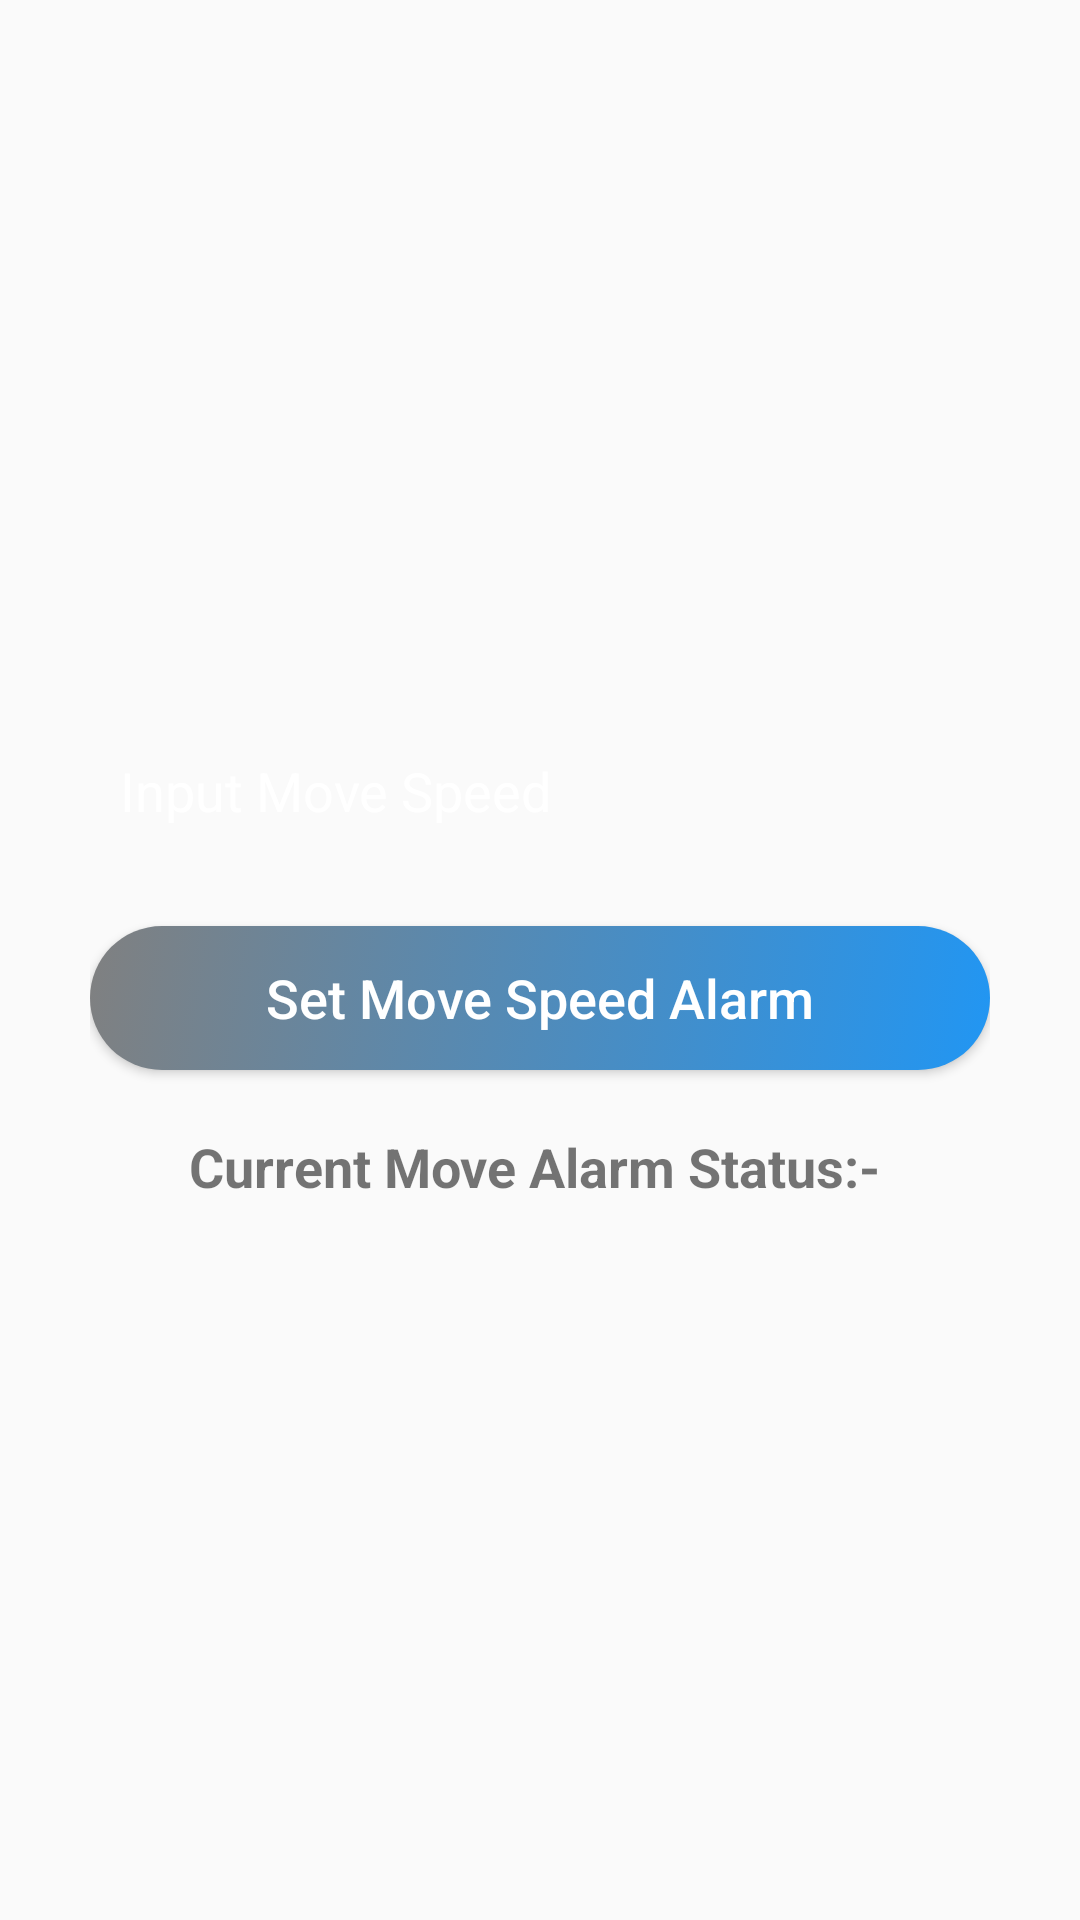

This screen was rendered from an Android layout file. Write that file and the resources it references.
<!-- AndroidManifest.xml: application theme AppTheme -->
<!-- res/layout/custom_layout_for_move_alarm.xml -->
<?xml version="1.0" encoding="utf-8"?>
<LinearLayout
    xmlns:android="http://schemas.android.com/apk/res/android"
    android:layout_width="match_parent"
    android:orientation="vertical"
    android:paddingTop="100dp"
    android:paddingBottom="100dp"
    android:paddingStart="30dp"
    android:paddingEnd="30dp"
    android:gravity="center"
    android:layout_height="match_parent">
    <EditText
        android:id="@+id/alertDialogSetMoveAlarmEditTextId"
        android:hint="Input Move Speed"
        android:inputType="number"
        android:paddingStart="10dp"
        android:background="@drawable/edit_text_background"
        android:textColor="@color/colorWhite"
        android:textColorHint="@color/colorWhite"
        android:layout_marginBottom="20dp"
        android:layout_width="match_parent"
        android:layout_height="50dp"
        android:paddingLeft="10dp" />
    <Button
        android:id="@+id/alertDialogSetMoveAlarmButtonId"
        android:text="Set Move Speed Alarm"
        android:textAllCaps="false"
        android:background="@drawable/button_background"
        android:textColor="@color/colorWhite"
        android:textSize="18sp"
        android:layout_marginBottom="20dp"
        android:layout_width="match_parent"
        android:layout_height="wrap_content"/>
    <TextView
        android:id="@+id/alertDialogMoveAlarmTextViewId"
        android:text="Current Move Alarm Status:- "
        android:textSize="18sp"
        android:gravity="center"
        android:textStyle="bold"
        android:layout_width="match_parent"
        android:layout_height="wrap_content"/>
</LinearLayout>
<!-- resources referenced by this layout -->
<resources>
  <color name="colorWhite">#FFFFFF</color>
  <!-- drawable button_background (drawable) -->
  <?xml version="1.0" encoding="utf-8"?>
  <selector xmlns:android="http://schemas.android.com/apk/res/android">
      <item android:state_pressed="false">
          <shape android:shape="rectangle">
              <gradient
                  android:startColor="#2196F3"
                  android:endColor="#808080"
                  android:type="linear"
                  android:angle="135"/>
              <corners
                  android:radius="100dp"/>
          </shape>
      </item>
      <item android:state_pressed="true">
          <shape android:shape="rectangle">
              <gradient
                  android:startColor="#9C27B0"
                  android:endColor="#4CAF50"
                  android:type="linear"
                  android:angle="135"/>
              <corners
                  android:radius="100dp"/>
          </shape>
      </item>
  </selector>
  <style name="AppTheme" parent="Theme.AppCompat.Light.NoActionBar">
          
          <item name="colorPrimary">@color/colorPrimary</item>
          <item name="colorPrimaryDark">@color/colorPrimaryDark</item>
          <item name="colorAccent">@color/colorAccent</item>
      </style>
  <color name="colorPrimary">#008577</color>
  <color name="colorPrimaryDark">#00574B</color>
  <color name="colorAccent">#D81B60</color>
</resources>
